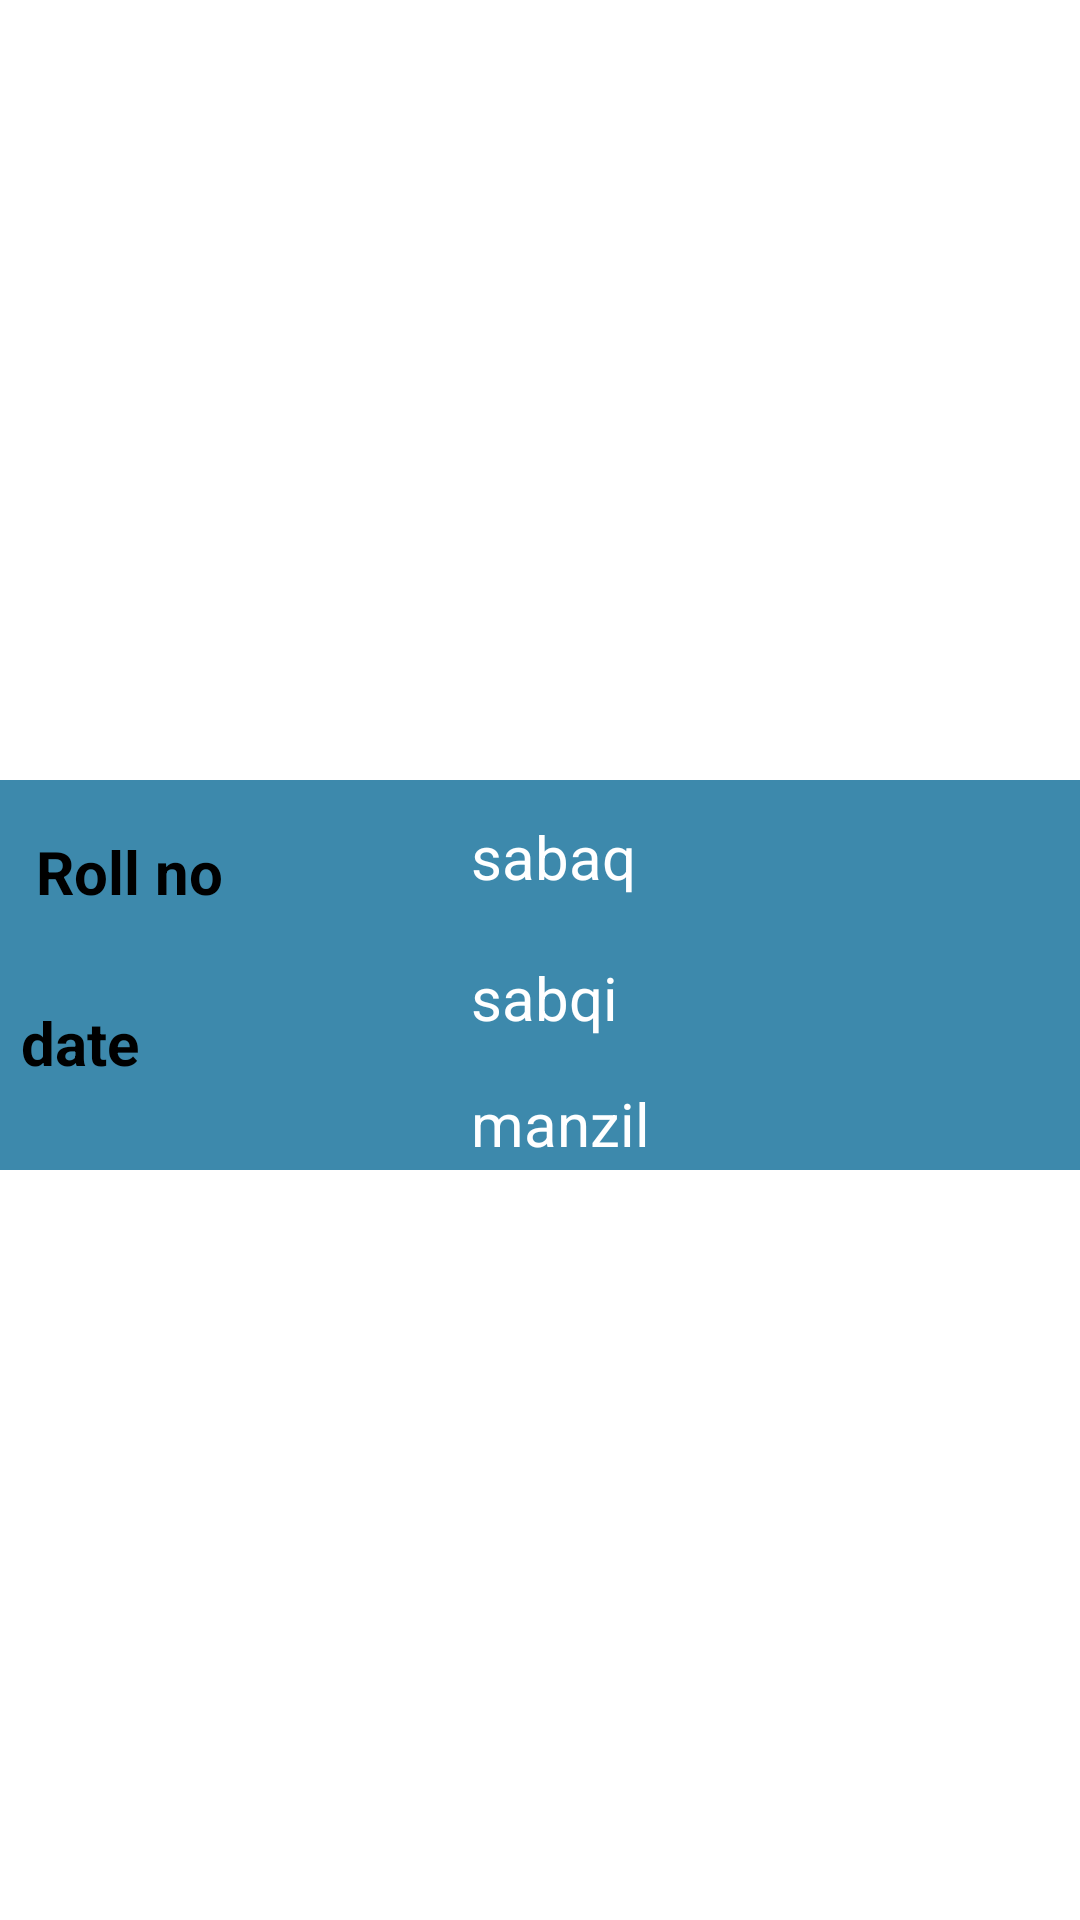

This screen was rendered from an Android layout file. Write that file and the resources it references.
<!-- AndroidManifest.xml: application theme Theme.Hafiz_Quran_Record -->
<!-- res/layout/task_card.xml -->
<?xml version="1.0" encoding="utf-8"?>
<androidx.constraintlayout.widget.ConstraintLayout xmlns:android="http://schemas.android.com/apk/res/android"
    xmlns:app="http://schemas.android.com/apk/res-auto"
    xmlns:tools="http://schemas.android.com/tools"
    android:id="@+id/task_card_view_layout"
    android:layout_width="match_parent"
    android:layout_height="wrap_content"
    android:layout_margin="5dp">


    <LinearLayout
        android:id="@+id/task_card_view"
        android:layout_marginTop="10dp"

        android:layout_width="match_parent"
        android:layout_height="130dp"
        android:background="@color/blue"
        android:orientation="horizontal"
        android:padding="2dp"
        app:layout_constraintBottom_toBottomOf="parent"
        app:layout_constraintEnd_toEndOf="parent"
        app:layout_constraintStart_toStartOf="parent"
        app:layout_constraintTop_toTopOf="parent">

        <LinearLayout
            android:layout_width="150dp"
            android:orientation="vertical"
            android:paddingTop="10dp"
            android:layout_height="match_parent">
            <TextView
                android:id="@+id/edit_task_roll_no"
                android:layout_width="wrap_content"
                android:layout_height="wrap_content"
                android:text=" Roll no"
                android:textSize="20dp"
                android:padding="5dp"
                android:textStyle="bold"
                android:textColor="@color/black" />

            <TextView
                android:id="@+id/edit_task_date"
                android:layout_width="wrap_content"
                android:layout_height="wrap_content"
                android:layout_marginTop="20dp"

                android:layout_marginBottom="20dp"
                android:padding="5dp"
                android:text="date"
                android:textSize="20dp"
                android:textStyle="bold"
                android:textColor="@color/black" />
        </LinearLayout>


        <LinearLayout
            android:layout_width="match_parent"
            android:orientation="vertical"
            android:layout_height="match_parent"
            >
            <TextView
                android:id="@+id/edit_task_sabaq"
                android:layout_width="wrap_content"
                android:layout_height="wrap_content"
                android:layout_marginTop="5dp"
                android:padding="5dp"
                android:text="sabaq"
                android:textColor="@color/white"
                android:textSize="20dp" />

            <TextView
                android:id="@+id/edit_task_sabaqi"
                android:layout_width="wrap_content"
                android:layout_height="wrap_content"
                android:layout_marginTop="10dp"
                android:padding="5dp"
                android:textSize="20dp"
                android:text="sabqi"

                android:textColor="@color/white" />
            <TextView
                android:id="@+id/edit_task_manzal"
                android:layout_width="match_parent"
                android:layout_height="wrap_content"
                android:layout_marginTop="5dp"
                android:text="manzil"
                android:padding="5dp"
                android:textColor="@color/white"
                android:textSize="20dp" />

        </LinearLayout>




    </LinearLayout>














</androidx.constraintlayout.widget.ConstraintLayout>
<!-- resources referenced by this layout -->
<resources>
  <color name="black">#FF000000</color>
  <color name="blue">#3D89AC</color>
  <color name="white">#FFFFFFFF</color>
  <style name="Theme.Hafiz_Quran_Record" parent="Theme.MaterialComponents.DayNight.DarkActionBar">
          
          <item name="colorPrimary">@color/purple_500</item>
          <item name="colorPrimaryVariant">@color/purple_700</item>
          <item name="colorOnPrimary">@color/white</item>
          
          <item name="colorSecondary">@color/teal_200</item>
          <item name="colorSecondaryVariant">@color/teal_700</item>
          <item name="colorOnSecondary">@color/black</item>
          
          <item name="android:statusBarColor">?attr/colorPrimaryVariant</item>
          
      </style>
  <color name="purple_500">#FF6200EE</color>
  <color name="purple_700">#FF3700B3</color>
  <color name="teal_200">#FF03DAC5</color>
  <color name="teal_700">#FF018786</color>
</resources>
